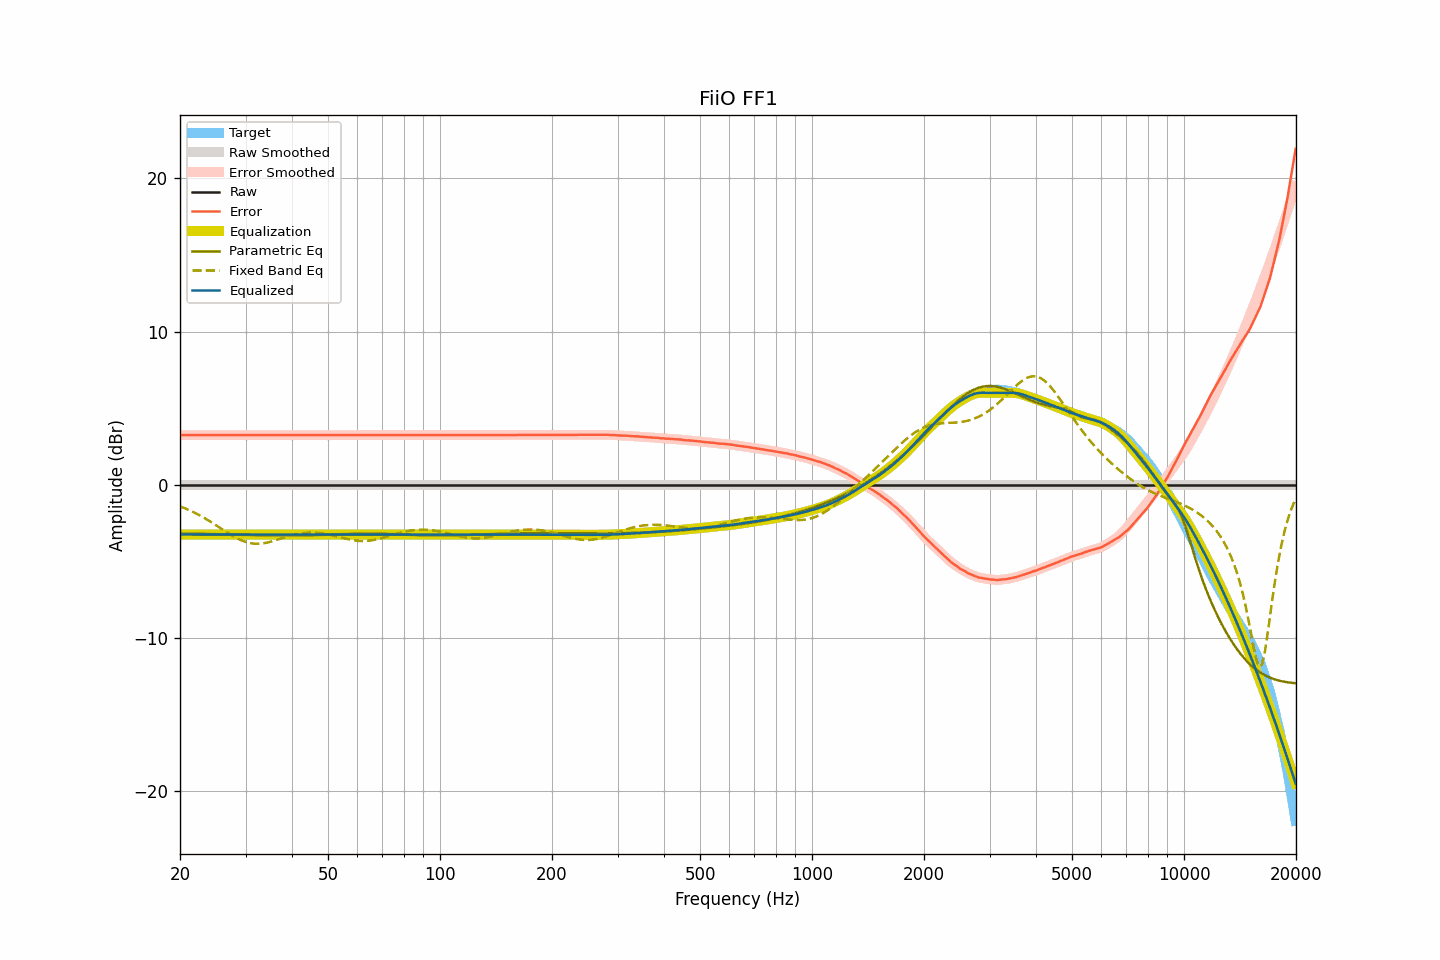

Values plotted in this chart, from the file beside it:
frequency, raw, smoothed, error, error_smoothed, equalization, parametric_eq, fixed_band_eq, equalized_raw, equalized_smoothed, target
20.00, 0.00, 0.00, 3.24, 3.24, -3.24, -3.17, -1.40, -3.24, -3.24, -3.24
20.20, 0.00, 0.00, 3.24, 3.24, -3.24, -3.17, -1.45, -3.24, -3.24, -3.24
20.40, 0.00, 0.00, 3.24, 3.24, -3.24, -3.17, -1.49, -3.24, -3.24, -3.24
20.61, 0.00, 0.00, 3.24, 3.24, -3.24, -3.17, -1.53, -3.24, -3.24, -3.24
20.81, 0.00, 0.00, 3.24, 3.24, -3.24, -3.18, -1.57, -3.24, -3.24, -3.24
21.02, 0.00, 0.00, 3.24, 3.24, -3.24, -3.18, -1.62, -3.24, -3.24, -3.24
21.23, 0.00, 0.00, 3.24, 3.24, -3.24, -3.18, -1.67, -3.24, -3.24, -3.24
21.44, 0.00, 0.00, 3.24, 3.24, -3.24, -3.18, -1.72, -3.24, -3.24, -3.24
21.66, 0.00, 0.00, 3.24, 3.24, -3.24, -3.19, -1.77, -3.24, -3.24, -3.24
21.87, 0.00, 0.00, 3.24, 3.24, -3.24, -3.19, -1.82, -3.24, -3.24, -3.24
22.09, 0.00, 0.00, 3.24, 3.24, -3.24, -3.19, -1.87, -3.24, -3.24, -3.24
22.31, 0.00, 0.00, 3.24, 3.24, -3.24, -3.19, -1.93, -3.24, -3.24, -3.24
22.54, 0.00, 0.00, 3.24, 3.24, -3.24, -3.20, -1.98, -3.24, -3.24, -3.24
22.76, 0.00, 0.00, 3.24, 3.24, -3.24, -3.20, -2.04, -3.24, -3.24, -3.24
22.99, 0.00, 0.00, 3.24, 3.24, -3.24, -3.20, -2.10, -3.24, -3.24, -3.24
23.22, 0.00, 0.00, 3.24, 3.24, -3.24, -3.20, -2.16, -3.24, -3.24, -3.24
23.45, 0.00, 0.00, 3.24, 3.24, -3.24, -3.21, -2.22, -3.24, -3.24, -3.24
23.69, 0.00, 0.00, 3.24, 3.24, -3.24, -3.21, -2.28, -3.24, -3.24, -3.24
23.92, 0.00, 0.00, 3.24, 3.24, -3.24, -3.21, -2.34, -3.24, -3.24, -3.24
24.16, 0.00, 0.00, 3.24, 3.24, -3.24, -3.21, -2.41, -3.24, -3.24, -3.24
24.40, 0.00, 0.00, 3.24, 3.24, -3.24, -3.22, -2.47, -3.24, -3.24, -3.24
24.65, 0.00, 0.00, 3.24, 3.24, -3.24, -3.22, -2.54, -3.24, -3.24, -3.24
24.89, 0.00, 0.00, 3.24, 3.24, -3.24, -3.22, -2.61, -3.24, -3.24, -3.24
25.14, 0.00, 0.00, 3.24, 3.24, -3.24, -3.22, -2.68, -3.24, -3.24, -3.24
25.39, 0.00, 0.00, 3.24, 3.24, -3.24, -3.23, -2.74, -3.24, -3.24, -3.24
25.65, 0.00, 0.00, 3.24, 3.24, -3.24, -3.23, -2.81, -3.24, -3.24, -3.24
25.91, 0.00, 0.00, 3.24, 3.24, -3.24, -3.23, -2.88, -3.24, -3.24, -3.24
26.16, 0.00, 0.00, 3.24, 3.24, -3.24, -3.23, -2.95, -3.24, -3.24, -3.24
26.43, 0.00, 0.00, 3.24, 3.24, -3.24, -3.24, -3.02, -3.24, -3.24, -3.24
26.69, 0.00, 0.00, 3.24, 3.24, -3.24, -3.24, -3.09, -3.24, -3.24, -3.24
26.96, 0.00, 0.00, 3.24, 3.24, -3.24, -3.24, -3.15, -3.24, -3.24, -3.24
27.23, 0.00, 0.00, 3.24, 3.24, -3.24, -3.25, -3.22, -3.24, -3.24, -3.24
27.50, 0.00, 0.00, 3.24, 3.24, -3.24, -3.25, -3.28, -3.24, -3.24, -3.24
27.77, 0.00, 0.00, 3.24, 3.24, -3.24, -3.25, -3.34, -3.24, -3.24, -3.24
28.05, 0.00, 0.00, 3.24, 3.24, -3.24, -3.25, -3.40, -3.24, -3.24, -3.24
28.33, 0.00, 0.00, 3.24, 3.24, -3.24, -3.26, -3.46, -3.24, -3.24, -3.24
28.62, 0.00, 0.00, 3.24, 3.24, -3.24, -3.26, -3.52, -3.24, -3.24, -3.24
28.90, 0.00, 0.00, 3.24, 3.24, -3.24, -3.26, -3.57, -3.24, -3.24, -3.24
29.19, 0.00, 0.00, 3.24, 3.24, -3.24, -3.26, -3.61, -3.24, -3.24, -3.24
29.48, 0.00, 0.00, 3.24, 3.24, -3.24, -3.27, -3.66, -3.24, -3.24, -3.24
29.78, 0.00, 0.00, 3.24, 3.24, -3.24, -3.27, -3.70, -3.24, -3.24, -3.24
30.08, 0.00, 0.00, 3.24, 3.24, -3.24, -3.27, -3.73, -3.24, -3.24, -3.24
30.38, 0.00, 0.00, 3.24, 3.24, -3.24, -3.27, -3.76, -3.24, -3.24, -3.24
30.68, 0.00, 0.00, 3.24, 3.24, -3.24, -3.27, -3.79, -3.24, -3.24, -3.24
30.99, 0.00, 0.00, 3.24, 3.24, -3.24, -3.28, -3.81, -3.24, -3.24, -3.24
31.30, 0.00, 0.00, 3.24, 3.24, -3.24, -3.28, -3.83, -3.24, -3.24, -3.24
31.61, 0.00, 0.00, 3.24, 3.24, -3.24, -3.28, -3.84, -3.24, -3.24, -3.24
31.93, 0.00, 0.00, 3.24, 3.24, -3.24, -3.28, -3.84, -3.24, -3.24, -3.24
32.24, 0.00, 0.00, 3.24, 3.24, -3.24, -3.28, -3.85, -3.24, -3.24, -3.24
32.57, 0.00, 0.00, 3.24, 3.24, -3.24, -3.29, -3.84, -3.24, -3.24, -3.24
32.89, 0.00, 0.00, 3.24, 3.24, -3.24, -3.29, -3.84, -3.24, -3.24, -3.24
33.22, 0.00, 0.00, 3.24, 3.24, -3.24, -3.29, -3.83, -3.24, -3.24, -3.24
33.55, 0.00, 0.00, 3.24, 3.24, -3.24, -3.29, -3.81, -3.24, -3.24, -3.24
33.89, 0.00, 0.00, 3.24, 3.24, -3.24, -3.29, -3.79, -3.24, -3.24, -3.24
34.23, 0.00, 0.00, 3.24, 3.24, -3.24, -3.29, -3.77, -3.24, -3.24, -3.24
34.57, 0.00, 0.00, 3.24, 3.24, -3.24, -3.30, -3.75, -3.24, -3.24, -3.24
34.92, 0.00, 0.00, 3.24, 3.24, -3.24, -3.30, -3.72, -3.24, -3.24, -3.24
35.27, 0.00, 0.00, 3.24, 3.24, -3.24, -3.30, -3.69, -3.24, -3.24, -3.24
35.62, 0.00, 0.00, 3.24, 3.24, -3.24, -3.30, -3.66, -3.24, -3.24, -3.24
35.97, 0.00, 0.00, 3.24, 3.24, -3.24, -3.30, -3.63, -3.24, -3.24, -3.24
... 635 more rows
